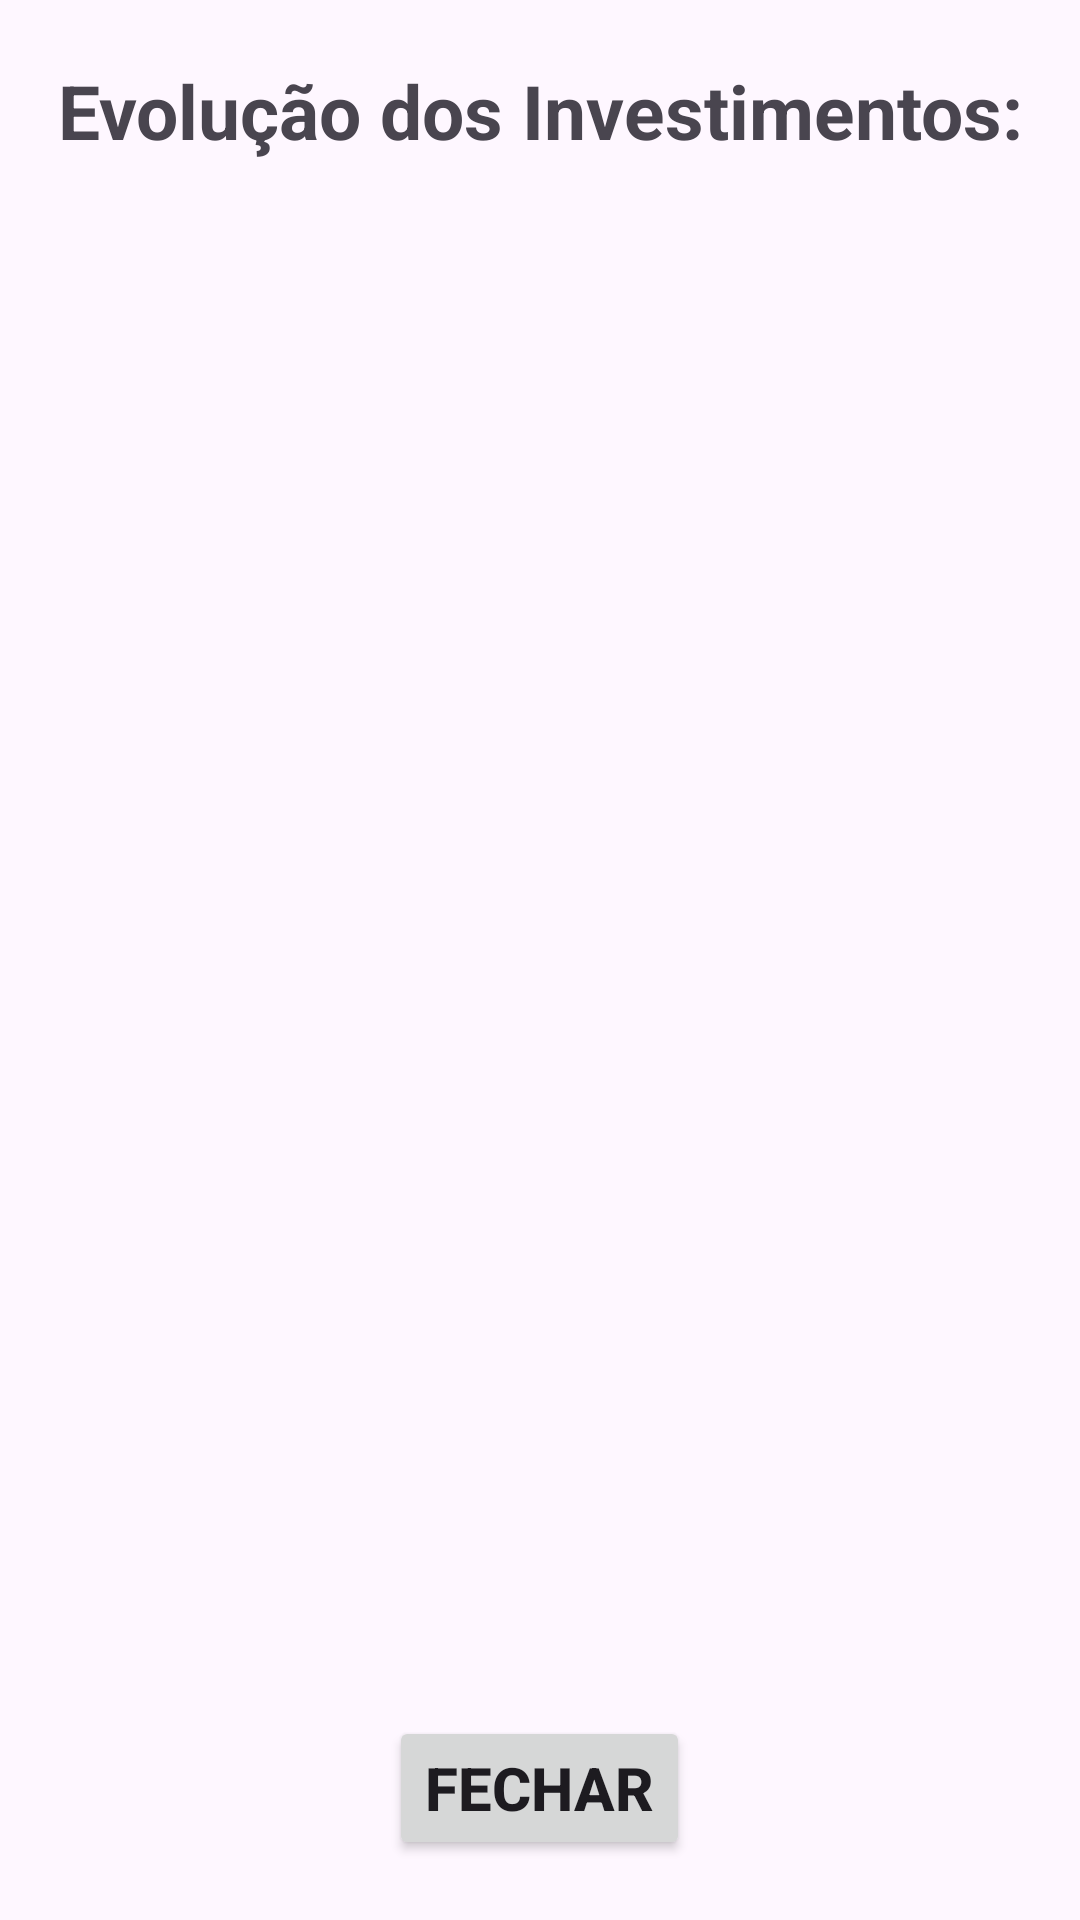

Produce the Android XML layout that renders to this screen, including the resource entries it uses.
<!-- AndroidManifest.xml: application theme Theme.InvestimentosUtfpr -->
<!-- res/layout/activity_evolution.xml -->
<?xml version="1.0" encoding="utf-8"?>
<LinearLayout xmlns:android="http://schemas.android.com/apk/res/android"
    xmlns:app="http://schemas.android.com/apk/res-auto"
    xmlns:tools="http://schemas.android.com/tools"
    android:layout_width="match_parent"
    android:layout_height="match_parent"
    android:orientation="vertical"
    tools:context=".EvolutionActivity">

    <TextView
        android:layout_width="match_parent"
        android:layout_height="wrap_content"
        android:layout_marginBottom="20sp"
        android:layout_marginTop="20sp"
        android:layout_marginRight="10sp"
        android:layout_marginLeft="10sp"
        android:text="@string/app_title2"
        android:textAlignment="center"
        android:textSize="25sp"
        android:textStyle="bold"/>

    <ListView
        android:id="@+id/list_evolution"
        android:layout_width="match_parent"
        android:layout_height="match_parent"
        android:layout_weight="1"/>

    <Button
        android:id="@+id/btnFechar"
        android:layout_width="wrap_content"
        android:layout_height="wrap_content"
        android:layout_margin="20sp"
        android:layout_gravity="center"
        android:onClick="fechar"
        android:text="@string/btnFechar"
        android:textSize="20sp"
        android:textStyle="bold" />
</LinearLayout>
<!-- resources referenced by this layout -->
<resources>
  <string name="app_title2">Evolução dos Investimentos:</string>
  <string name="btnFechar">Fechar</string>
  <style name="Theme.InvestimentosUtfpr" parent="Base.Theme.InvestimentosUtfpr" />
  <style name="Base.Theme.InvestimentosUtfpr" parent="Theme.Material3.DayNight.NoActionBar">
          
          
      </style>
</resources>
